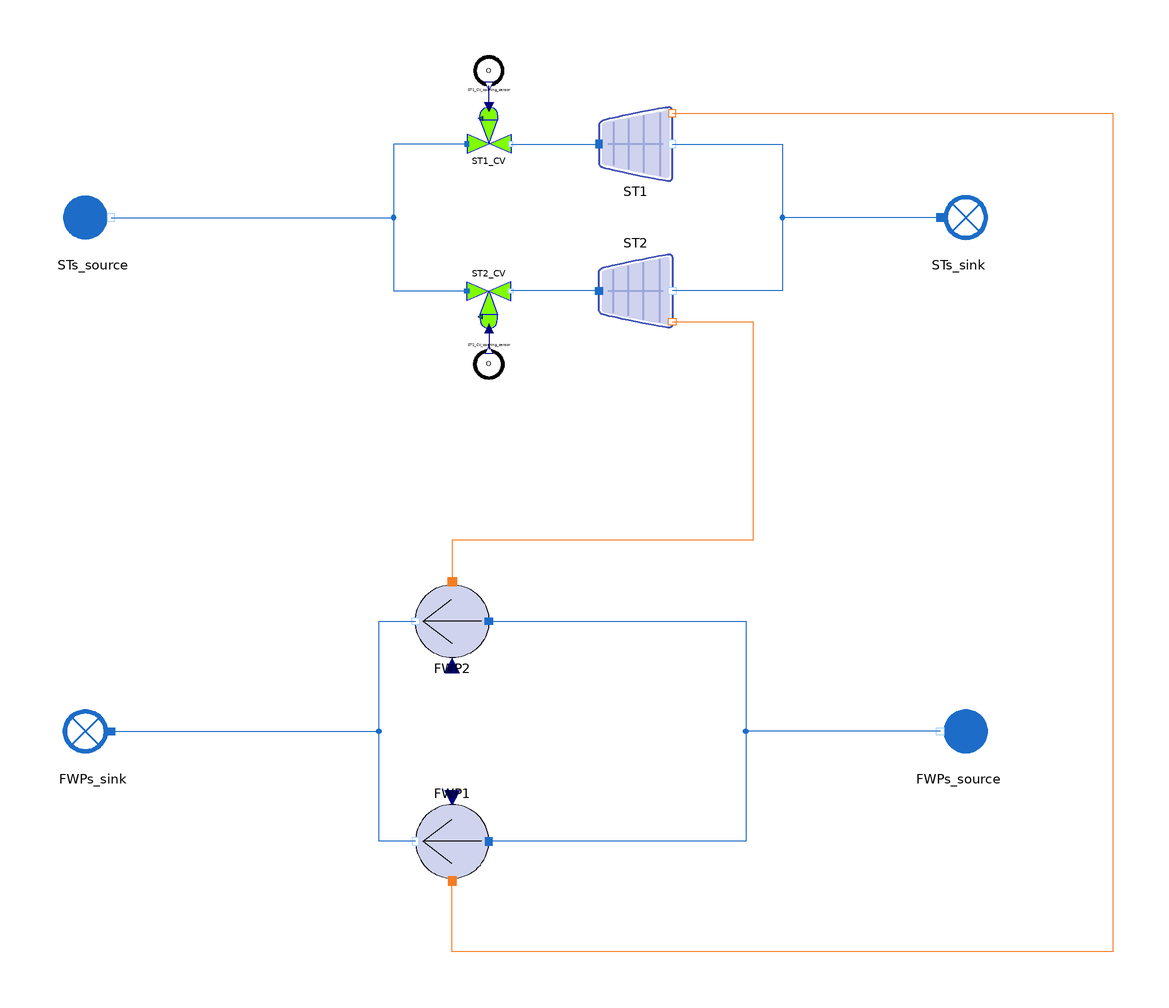

Above is the diagram view of the following Modelica model: its components placed by their Placement annotations and its connect equations drawn as lines.

model ParallelTurboFWP_direct
  import MetroscopeModelingLibrary.Units;

  // Initialization parameters
  parameter Units.Pressure STs_CV_P_in_0 = 30e5;
  parameter Units.Pressure STs_P_out_0 = 0.07e5;
  parameter Units.Pressure FWPs_P_in_0 = 44.6e5;
  // BC
  //STs_CV
  input Units.Pressure STs_CV_P_in(start=STs_CV_P_in_0) "Pa";
  input Units.Fraction ST1_CV_opening(start=0.70) "%";
  input Units.Fraction ST2_CV_opening(start=0.70) "%";
  //STs
  input Units.Pressure STs_P_out(start=STs_P_out_0) "condenser pressure, Pa";
  // FWPs
  input Units.Pressure FWPs_P_in(start=FWPs_P_in_0) "Pa";
  input Units.OutletMassFlowRate FWPs_Q_in(start=-1.5e3) "kg/s";
  input Units.Temperature FWPs_T_in(start=186 + 273.15) "degC";

  // Component characteristics
  // STs_CV
  parameter Units.Cv STs_CVmax = 8e3;
  // STs
  parameter Units.Yield ST1_eta_is = 0.8;
  parameter Units.Yield ST2_eta_is = 0.9;
  parameter Units.Cst ST1_Cst = 5e3;
  parameter Units.Cst ST2_Cst = 6e3;
  // FWPs
  parameter Real FWP1_a3 = 634.53723;
  parameter Real FWP2_a3 = 623.4584;
  parameter Real FWPs_b3 = 0.8617299;

  // Components
  // ST sources
  WaterSteam.BoundaryConditions.Source STs_source annotation (Placement(transformation(extent={{-128,70},{-108,90}})));
  WaterSteam.BoundaryConditions.Sink STs_sink annotation (Placement(transformation(extent={{108,70},{128,90}})));
  // STs
  WaterSteam.Machines.StodolaTurbine ST1(P_out_0=STs_P_out_0) annotation (Placement(transformation(extent={{20,90.0002},{40,110}})));
  WaterSteam.Machines.StodolaTurbine ST2(P_out_0=STs_P_out_0) annotation (Placement(transformation(extent={{20,70},{40,50}})));
  // STs CV
  WaterSteam.Pipes.ControlValve ST2_CV(P_in_0=STs_CV_P_in_0) annotation (Placement(transformation(extent={{-16,62.5455},{-4,48.5455}})));
  WaterSteam.Pipes.ControlValve ST1_CV(P_in_0=STs_CV_P_in_0) annotation (Placement(transformation(extent={{-16,97.4545},{-4,111.455}})));
  Sensors.Other.OpeningSensor ST1_CV_opening_sensor annotation (Placement(transformation(extent={{-14,116},{-6,124}})));
  Sensors.Other.OpeningSensor ST2_CV_opening_sensor annotation (Placement(transformation(extent={{-14,44},{-6,36}})));

  // FWPs
  WaterSteam.BoundaryConditions.Source FWPs_source annotation (Placement(transformation(extent={{128,-70},{108,-50}})));
  WaterSteam.BoundaryConditions.Sink FWPs_sink annotation (Placement(transformation(extent={{-108,-70},{-128,-50}})));

  WaterSteam.Machines.Pump FWP2(P_in_0=FWPs_P_in_0) annotation (Placement(transformation(extent={{-10,-40},{-30,-20}})));
  WaterSteam.Machines.Pump FWP1(P_in_0=FWPs_P_in_0) annotation (Placement(transformation(extent={{-10,-80},{-30,-100}})));
equation
  // Boundary conditions
  // STs source
  STs_source.h_out = 2.7718e6;
  STs_source.P_out = STs_CV_P_in;

  // ST1 CV
  ST1_CV_opening_sensor.Opening = ST1_CV_opening;

  // ST2_CV
  ST2_CV_opening_sensor.Opening = ST2_CV_opening;

  // STs sink
  STs_sink.P_in = STs_P_out;

  // FWPs
  FWPs_source.T_out = FWPs_T_in;
  FWPs_source.P_out = FWPs_P_in;
  FWPs_source.Q_out = FWPs_Q_in;

  // Component parameters
  // ST1_CV // Hyp on CVs : same Cv (or same mass flow)
  ST1_CV.Cvmax = STs_CVmax;

  // ST1_CV
  ST2_CV.Cvmax = STs_CVmax;

  // ST1
  ST1.eta_nz = 1.0;
  ST1.area_nz = 1.0;
  ST1.eta_is = ST1_eta_is;
  ST1.Cst = ST1_Cst;

  // ST2
  ST2.eta_nz = 1.0;
  ST2.area_nz = 1.0;
  ST2.eta_is = ST2_eta_is;
  ST2.Cst = ST2_Cst;

  // FWP1
  FWP1.VRotn = 4300;
  FWP1.rm = 0.85;
  FWP1.rhmin = 0.20;
  FWP1.b3 = FWPs_b3;
  FWP1.b2 = 0;
  FWP1.b1 = 0;
  FWP1.a3 = FWP1_a3;
  FWP1.a2 = 0;
  FWP1.a1 = -172;

  // FWP2
  FWP2.VRotn = 4500;
  FWP2.rm = 0.85;
  FWP2.rhmin = 0.20;
  FWP2.b3 = FWPs_b3;
  FWP2.b2 = 0;
  FWP2.b1 = 0;
  FWP2.a3 = FWP2_a3;
  FWP2.a2 = 0;
  FWP2.a1 = -172;
  connect(ST1.C_out, ST2.C_out) annotation (Line(points={{40,100},{70,100},{70,60},{40,60}}, color={28,108,200}));
  connect(STs_sink.C_in, ST2.C_out) annotation (Line(points={{113,80},{70,80},{70,60},{40,60}}, color={28,108,200}));
  connect(ST1_CV.C_in, ST2_CV.C_in) annotation (Line(points={{-16,100},{-36,100},{-36,60},{-16,60}}, color={28,108,200}));
  connect(ST1_CV.Opening, ST1_CV_opening_sensor.Opening) annotation (Line(points={{-10,110.182},{-10,115.92}}, color={0,0,127}));
  connect(ST2_CV.Opening, ST2_CV_opening_sensor.Opening) annotation (Line(points={{-10,49.8182},{-10,44.08}}, color={0,0,127}));
  connect(STs_source.C_out, ST2_CV.C_in) annotation (Line(points={{-113,80},{-36,80},{-36,60},{-16,60}}, color={28,108,200}));
  connect(FWP2.C_in, FWP1.C_in) annotation (Line(points={{-10,-30},{60,-30},{60,-90},{-10,-90}},
                                                                                               color={28,108,200}));
  connect(FWP1.C_out, FWP2.C_out) annotation (Line(points={{-30,-90},{-40,-90},{-40,-30},{-30,-30}},
                                                                                                   color={28,108,200}));
  connect(FWPs_source.C_out, FWP1.C_in) annotation (Line(points={{113,-60},{60,-60},{60,-90},{-10,-90}},color={28,108,200}));
  connect(FWPs_sink.C_in, FWP2.C_out) annotation (Line(points={{-113,-60},{-40,-60},{-40,-30},{-30,-30}},color={28,108,200}));
  connect(ST2.C_W_out, FWP2.C_power) annotation (Line(points={{40,51.6},{62,51.6},{62,-8},{-20,-8},{-20,-19.2}},
                                                                                                               color={244,125,35}));
  connect(ST1.C_W_out, FWP1.C_power) annotation (Line(points={{40,108.4},{160,108.4},{160,-120},{-20,-120},{-20,-100.8}},
                                                                                                                        color={244,125,35}));
  connect(ST1_CV.C_out, ST1.C_in) annotation (Line(points={{-4,100},{8,100},{8,100},{20,100}}, color={28,108,200}));
  connect(ST2.C_in, ST2_CV.C_out) annotation (Line(points={{20,60},{8,60},{8,60},{-4,60}}, color={28,108,200}));
  annotation (Diagram(coordinateSystem(extent={{-140,-140},{140,140}})), Icon(coordinateSystem(extent={{-140,-140},{140,140}}), graphics={
        Ellipse(
          extent={{-100,100},{100,-100}},
          lineColor={0,0,0},
          fillColor={127,255,0},
          fillPattern=FillPattern.Solid),
        Line(points={{-80,0},{80,0}}),
        Line(points={{80,0},{2,60}}),
        Line(points={{80,0},{0,-60}})}));
end ParallelTurboFWP_direct;